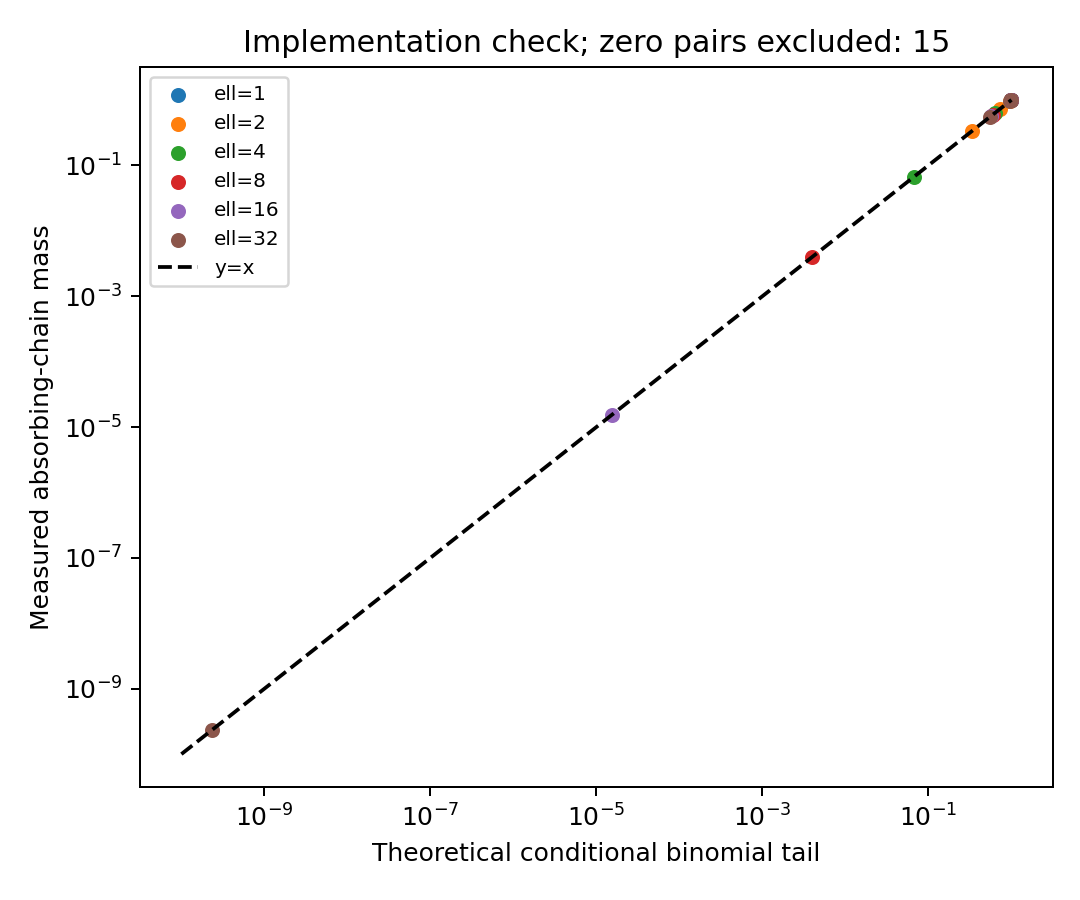

Values plotted in this chart, from the file beside it:
ell, measured_mass, r, theoretical_tail, zero
1, 1.0, 1, 1.0, False
1, 1.0, 2, 1.0, False
1, 1.0, 4, 1.0, False
1, 1.0, 8, 1.0, False
1, 1.0, 16, 1.0, False
1, 1.0, 32, 1.0, False
1, 1.0, 64, 1.0, False
1, 1.0, 80, 1.0, False
1, 1.0, 96, 1.0, False
2, 0.0, 1, 0.0, True
2, 0.3333, 2, 0.3333, False
2, 0.7333, 4, 0.7333, False
2, 0.9686, 8, 0.9686, False
2, 0.9998, 16, 0.9998, False
2, 1, 32, 1, False
2, 1.0, 64, 1.0, False
2, 1.0, 80, 1.0, False
2, 1.0, 96, 1.0, False
4, 0.0, 1, 0.0, True
4, 0.0, 2, 0.0, True
4, 0.06667, 4, 0.06667, False
4, 0.6392, 8, 0.6392, False
4, 0.9894, 16, 0.9894, False
4, 1, 32, 1, False
4, 1, 64, 1, False
4, 1.0, 80, 1.0, False
4, 1.0, 96, 1.0, False
8, 0.0, 1, 0.0, True
8, 0.0, 2, 0.0, True
8, 0.0, 4, 0.0, True
8, 0.003922, 8, 0.003922, False
8, 0.5982, 16, 0.5982, False
8, 0.9989, 32, 0.9989, False
8, 1, 64, 1, False
8, 1, 80, 1, False
8, 1.0, 96, 1.0, False
16, 0.0, 1, 0.0, True
16, 0.0, 2, 0.0, True
16, 0.0, 4, 0.0, True
16, 0.0, 8, 0.0, True
16, 1.5259021896696422e-05, 16, 1.5259021896696422e-05, False
16, 0.57, 32, 0.57, False
16, 1, 64, 1, False
16, 1, 80, 1, False
16, 1, 96, 1, False
32, 0.0, 1, 0.0, True
32, 0.0, 2, 0.0, True
32, 0.0, 4, 0.0, True
32, 0.0, 8, 0.0, True
32, 0.0, 16, 0.0, True
32, 2.3283064370807974e-10, 32, 2.3283064370807974e-10, False
32, 0.5497, 64, 0.5497, False
32, 0.9717, 80, 0.9717, False
32, 0.9997, 96, 0.9997, False
